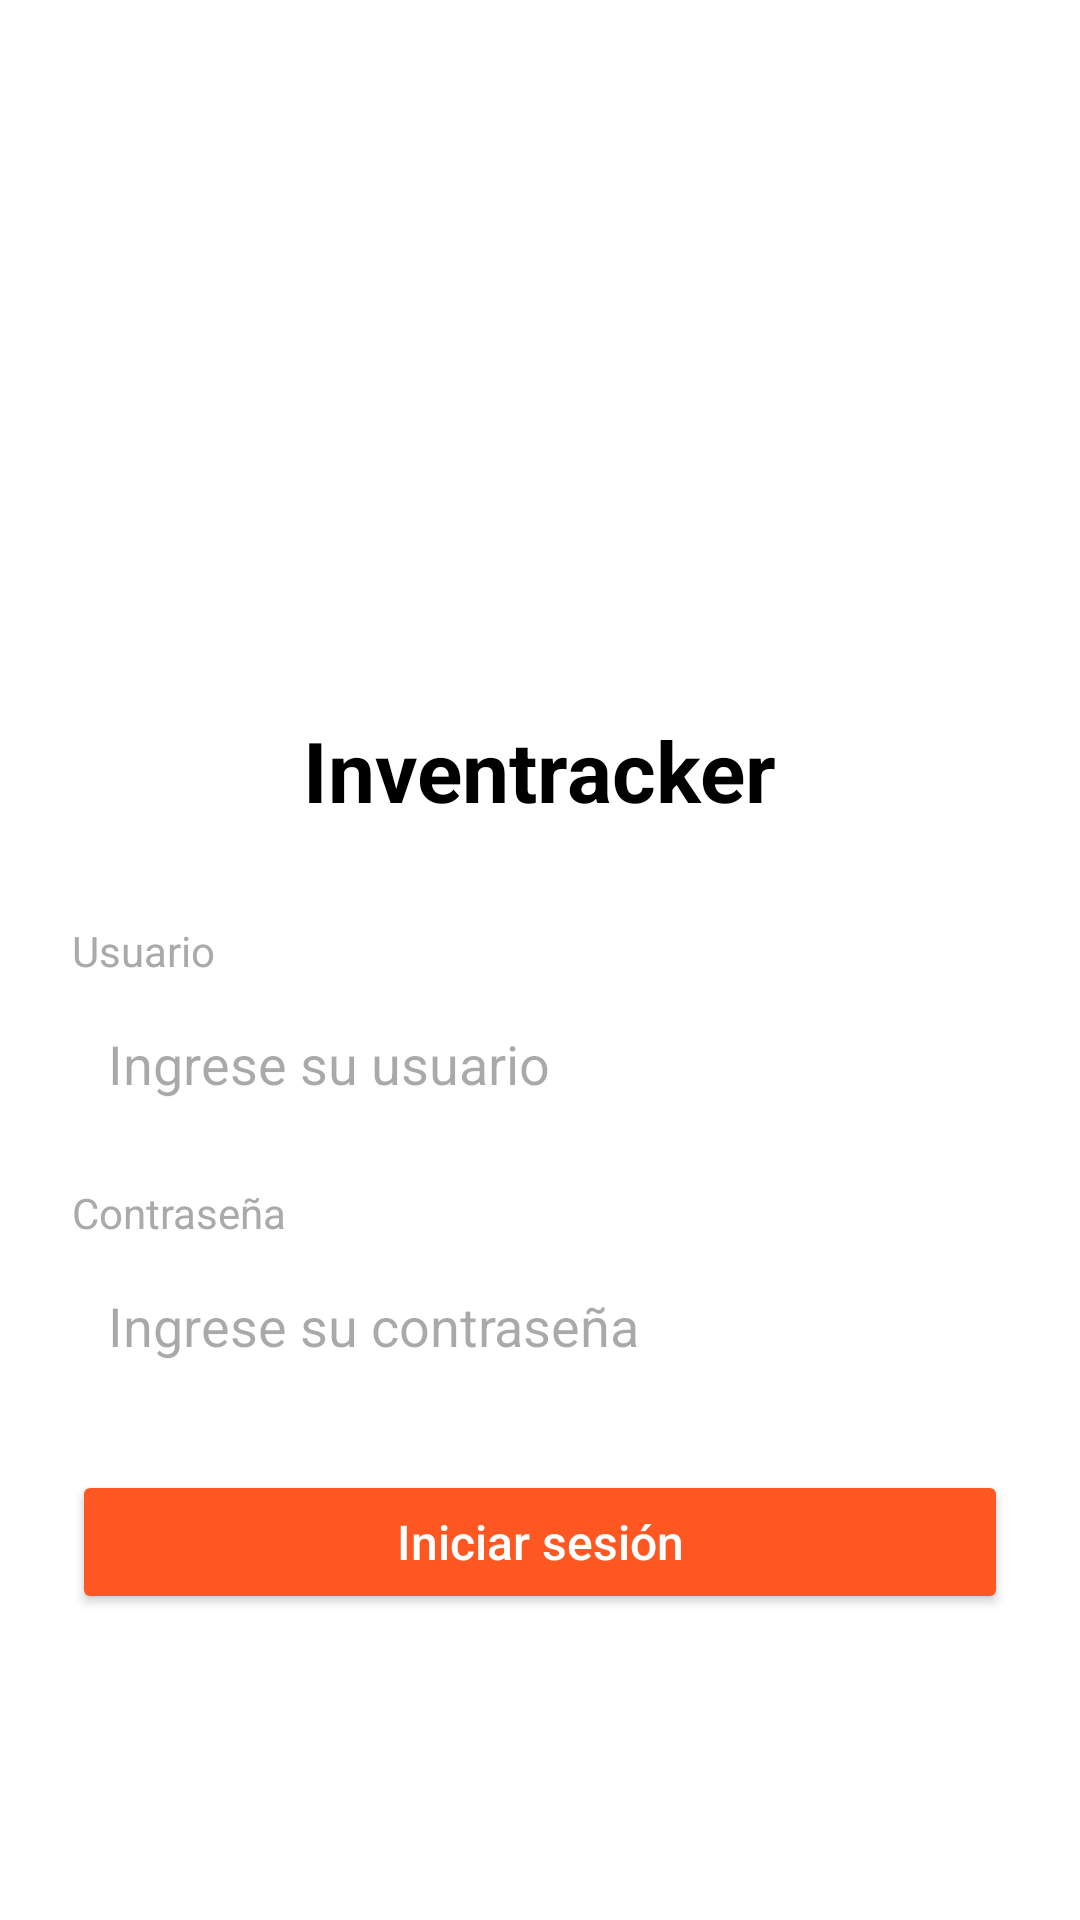

The Android layout XML behind this screen, and the referenced resources:
<!-- AndroidManifest.xml: application theme Theme.MiPrimeraAppAndroid -->
<!-- res/layout/activity_login.xml -->
<?xml version="1.0" encoding="utf-8"?>
<LinearLayout xmlns:android="http://schemas.android.com/apk/res/android"
    android:layout_width="match_parent"
    android:layout_height="match_parent"
    android:orientation="vertical"
    android:gravity="center"
    android:padding="24dp"
    android:background="@android:color/white">

    <ImageView
        android:id="@+id/ivLogoLogin"
        android:layout_width="120dp"
        android:layout_height="120dp"
        android:src="@drawable/logo"
        android:contentDescription="Logo Juguetería"
        android:layout_marginBottom="16dp"/>

    <TextView
        android:layout_width="wrap_content"
        android:layout_height="wrap_content"
        android:text="Inventracker"
        android:textSize="28sp"
        android:textColor="@android:color/black"
        android:textStyle="bold"
        android:layout_marginBottom="32dp"/>

    <TextView
        android:layout_width="match_parent"
        android:layout_height="wrap_content"
        android:text="Usuario"
        android:textColor="@android:color/darker_gray"
        android:textSize="14sp"
        android:layout_marginBottom="4dp" />

    <EditText
        android:id="@+id/etUsuario"
        android:layout_width="match_parent"
        android:layout_height="wrap_content"
        android:hint="Ingrese su usuario"
        android:background="@android:color/white"
        android:inputType="textEmailAddress"
        android:padding="12dp"
        android:layout_marginBottom="16dp"
        android:textColor="@android:color/black"/>

    <TextView
        android:layout_width="match_parent"
        android:layout_height="wrap_content"
        android:text="Contraseña"
        android:textColor="@android:color/darker_gray"
        android:textSize="14sp"
        android:layout_marginBottom="4dp" />

    <EditText
        android:id="@+id/etPassword"
        android:layout_width="match_parent"
        android:layout_height="wrap_content"
        android:hint="Ingrese su contraseña"
        android:background="@android:color/white"
        android:inputType="textPassword"
        android:padding="12dp"
        android:layout_marginBottom="24dp"
        android:textColor="@android:color/black"/>

    <Button
        android:id="@+id/btnLogin"
        android:layout_width="match_parent"
        android:layout_height="wrap_content"
        android:text="Iniciar sesión"
        android:textAllCaps="false"
        android:backgroundTint="#FF5722"
        android:textColor="@android:color/white"
        android:textSize="16sp"
        android:padding="12dp"/>

</LinearLayout>
<!-- resources referenced by this layout -->
<resources>
  <style name="Theme.MiPrimeraAppAndroid" parent="Base.Theme.MiPrimeraAppAndroid" />
  <style name="Base.Theme.MiPrimeraAppAndroid" parent="Theme.Material3.DayNight.NoActionBar">
          
          
      </style>
</resources>
